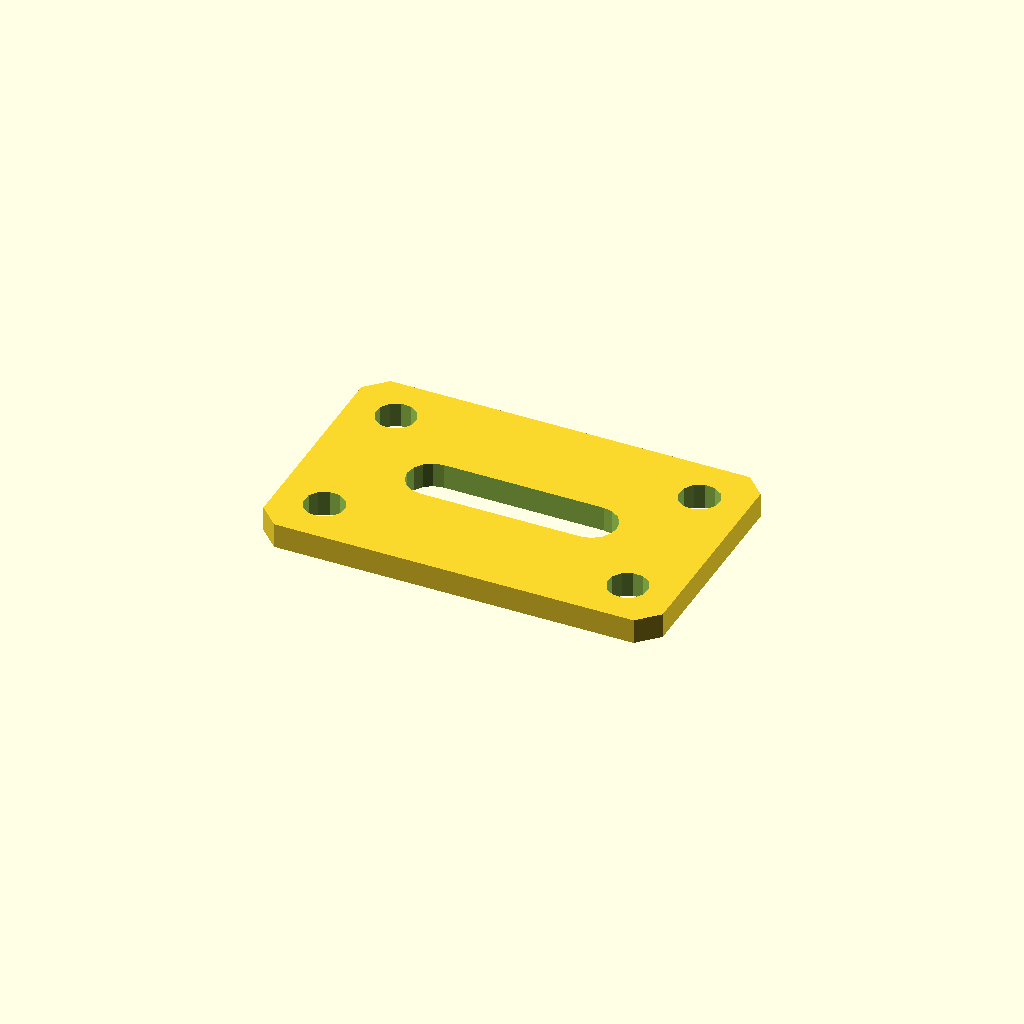
Cell 1: the model at its default parameters.
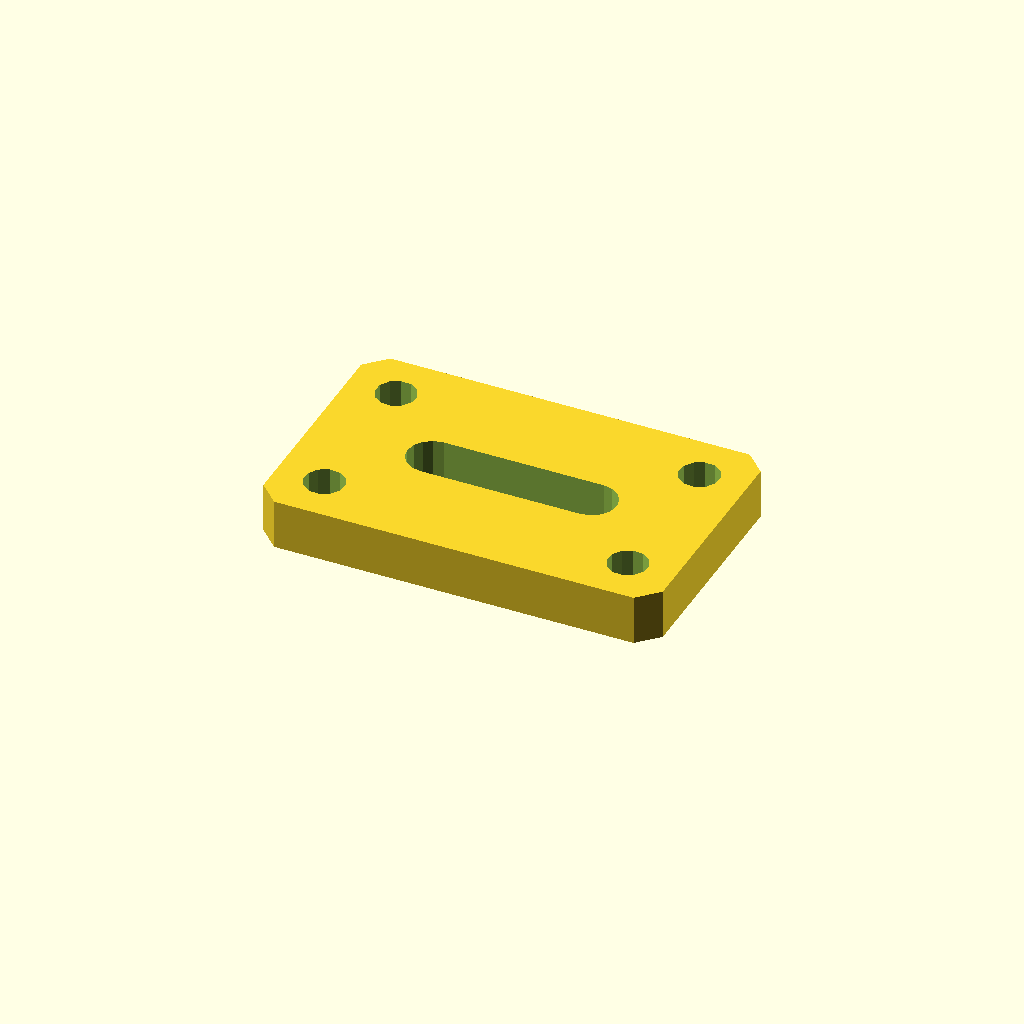
Cell 2: the same model with plate_t = 10.
All cells are drawn from one camera (rotation 55°, 0°, 25°, orthographic, colour scheme Cornfield), so only the parameter changes between them.
OpenSCAD source file optional_data/data/sketch4/bracketplates/part_0092.scad:
$fn = 32;

// ----------------------------------------------------------------------
// Bracket plate: slot plate 80 x 50
// ----------------------------------------------------------------------

// --- parameters (mm) ---
hole_r = 4;               // bolt hole radius
plate_t = 5;              // plate thickness, Z (extrusion height)
plate_l = 80;             // plate length
plate_w = 50;             // plate width
slot_l = 32;              // slot straight length
slot_r = 5;               // slot end radius

slot_len = slot_l + 2 * slot_r;
slot_w = 2 * slot_r;
hole_d2 = 2 * hole_r;

profile = [[4, 0], [76, 0], [80, 4], [80, 46], [76, 50], [4, 50], [0, 46], [0, 4]];  // primary outline, 8 points, counter clockwise
void_1 = [[56, 20], [57.913, 20.381], [59.536, 21.464], [60.619, 23.087], [61, 25], [60.619, 26.913], [59.536, 28.536], [57.913, 29.619], [56, 30], [24, 30], [22.087, 29.619], [20.464, 28.536], [19.381, 26.913], [19, 25], [19.381, 23.087], [20.464, 21.464], [22.087, 20.381], [24, 20]];  // grip slot, 18 points
void_2 = [[13.527, 41.163], [12.619, 43.024], [10.902, 44.182], [8.837, 44.327], [6.976, 43.419], [5.818, 41.702], [5.673, 39.637], [6.581, 37.776], [8.298, 36.618], [10.363, 36.473], [12.224, 37.381], [13.382, 39.098]];  // corner hole, 12 points
void_3 = [[13.527, 10.363], [12.619, 12.224], [10.902, 13.382], [8.837, 13.527], [6.976, 12.619], [5.818, 10.902], [5.673, 8.837], [6.581, 6.976], [8.298, 5.818], [10.363, 5.673], [12.224, 6.581], [13.382, 8.298]];  // corner hole, 12 points
void_4 = [[74.327, 41.163], [73.419, 43.024], [71.702, 44.182], [69.637, 44.327], [67.776, 43.419], [66.618, 41.702], [66.473, 39.637], [67.381, 37.776], [69.098, 36.618], [71.163, 36.473], [73.024, 37.381], [74.182, 39.098]];  // corner hole, 12 points
void_5 = [[74.327, 10.363], [73.419, 12.224], [71.702, 13.382], [69.637, 13.527], [67.776, 12.619], [66.618, 10.902], [66.473, 8.837], [67.381, 6.976], [69.098, 5.818], [71.163, 5.673], [73.024, 6.581], [74.182, 8.298]];  // corner hole, 12 points

// --- the one profile operation ---
difference() {
  linear_extrude(height = plate_t) polygon(points = profile);
  translate([0, 0, -1])
    linear_extrude(height = plate_t + 2) polygon(points = void_1);
  translate([0, 0, -1])
    linear_extrude(height = plate_t + 2) polygon(points = void_2);
  translate([0, 0, -1])
    linear_extrude(height = plate_t + 2) polygon(points = void_3);
  translate([0, 0, -1])
    linear_extrude(height = plate_t + 2) polygon(points = void_4);
  translate([0, 0, -1])
    linear_extrude(height = plate_t + 2) polygon(points = void_5);
}
Parameter table extracted from the source (name, type, default, range or options):
hole_r: number, default 4
plate_t: number, default 5
plate_l: number, default 80
plate_w: number, default 50
slot_l: number, default 32
slot_r: number, default 5
